Photos from the image-classification dataset "datasets" in the GitHub repository TongZhang-zt/rock_identification. Its 11 classes are: anhydrite rock, bauxite, bioclastic micrite, chamosite hematite oolite, chert, phosphatic sandstone, residual calcarenitic dolomite, sparry calcarenite, sparry crinoidal limestone, sparry oolitic limestone, sparry peloidal limestone.

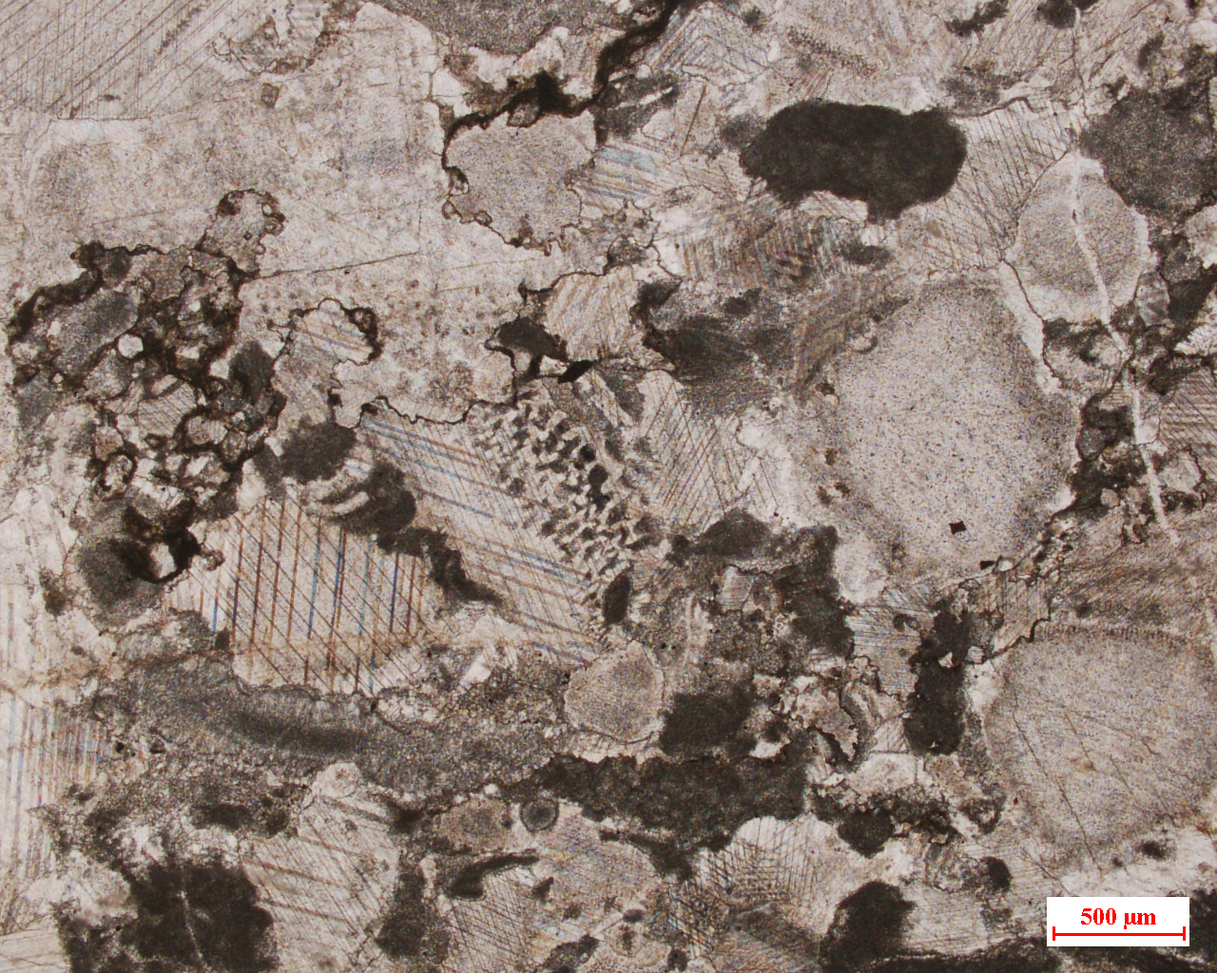
Label: sparry crinoidal limestone

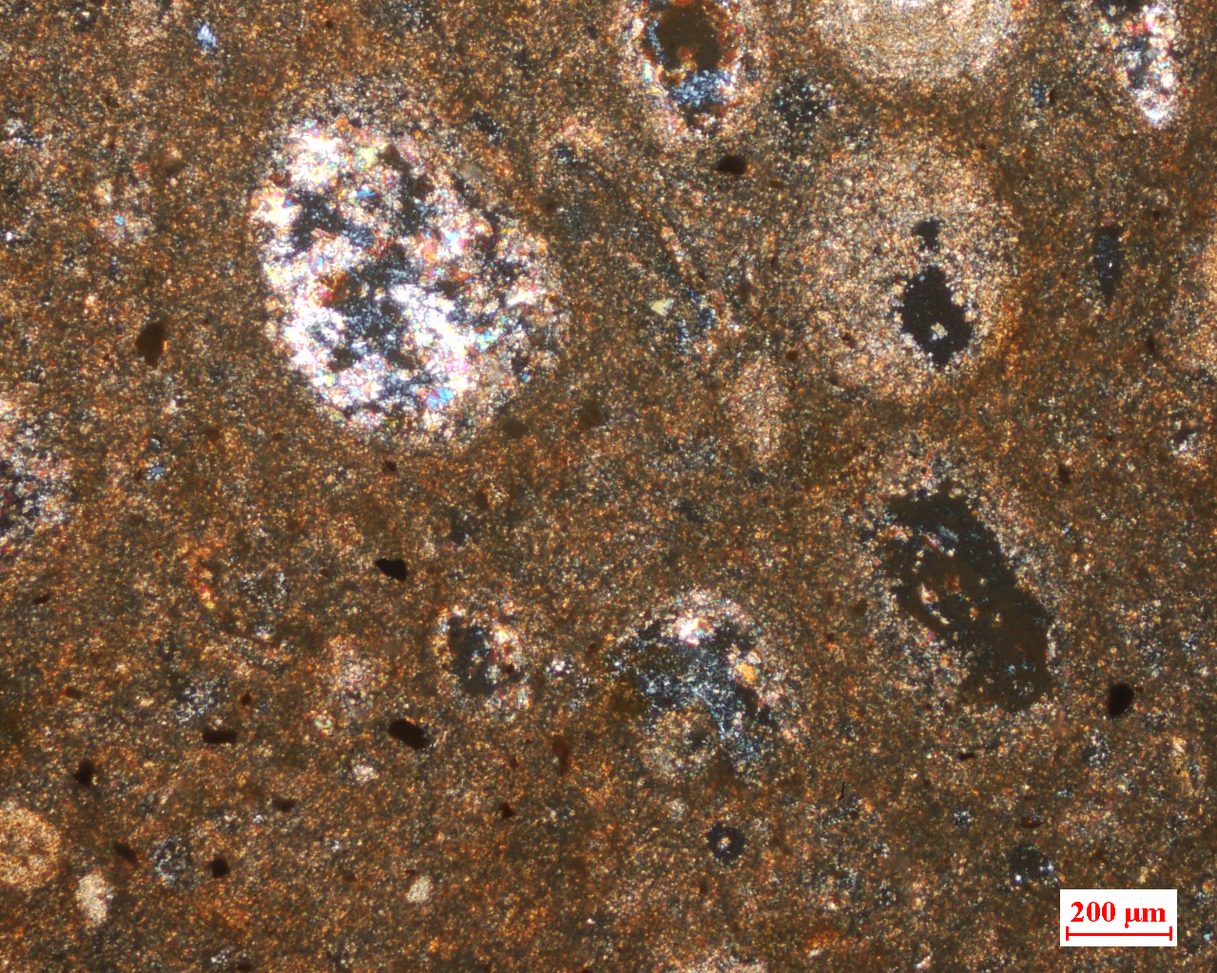
Label: bauxite

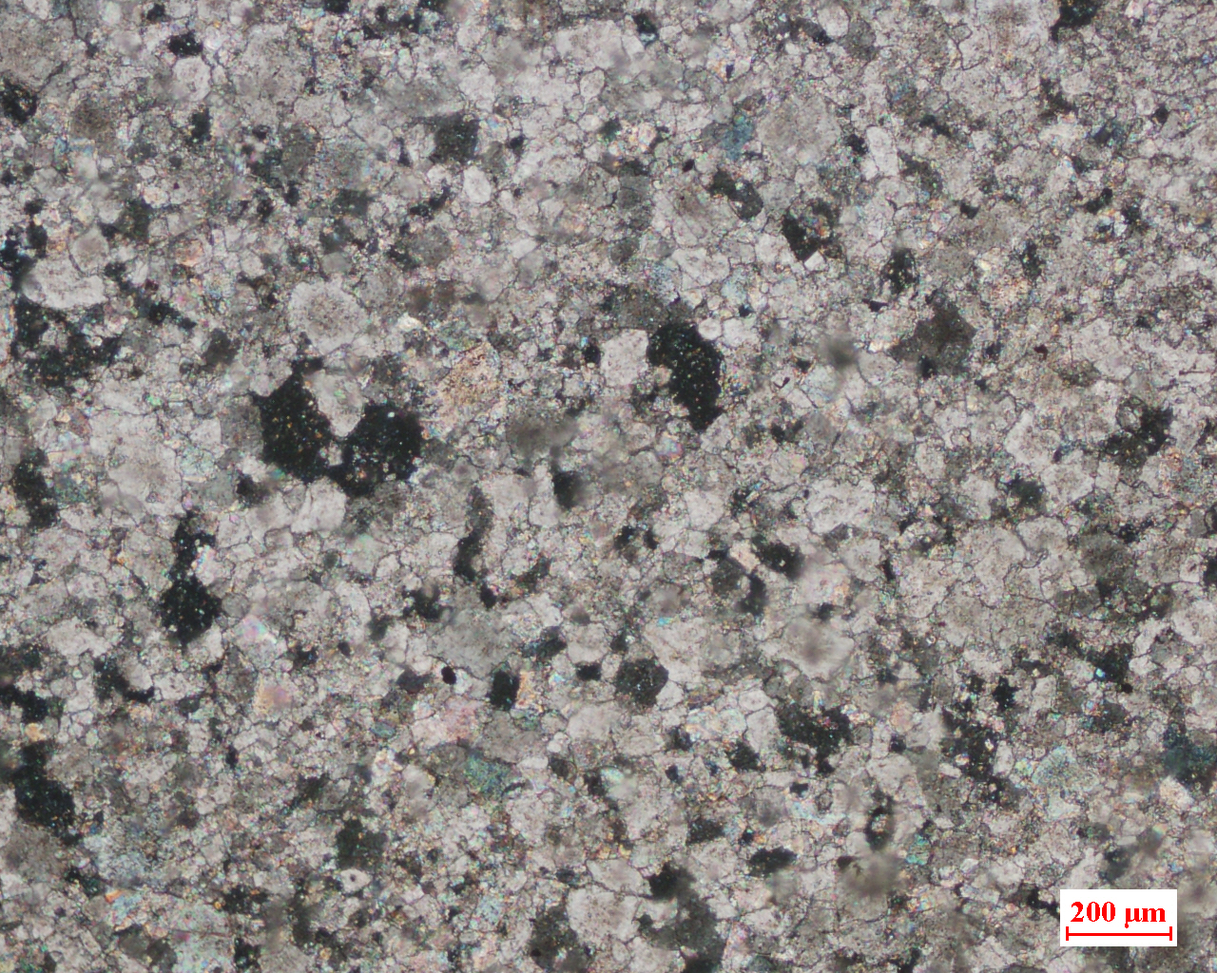
Label: residual calcarenitic dolomite

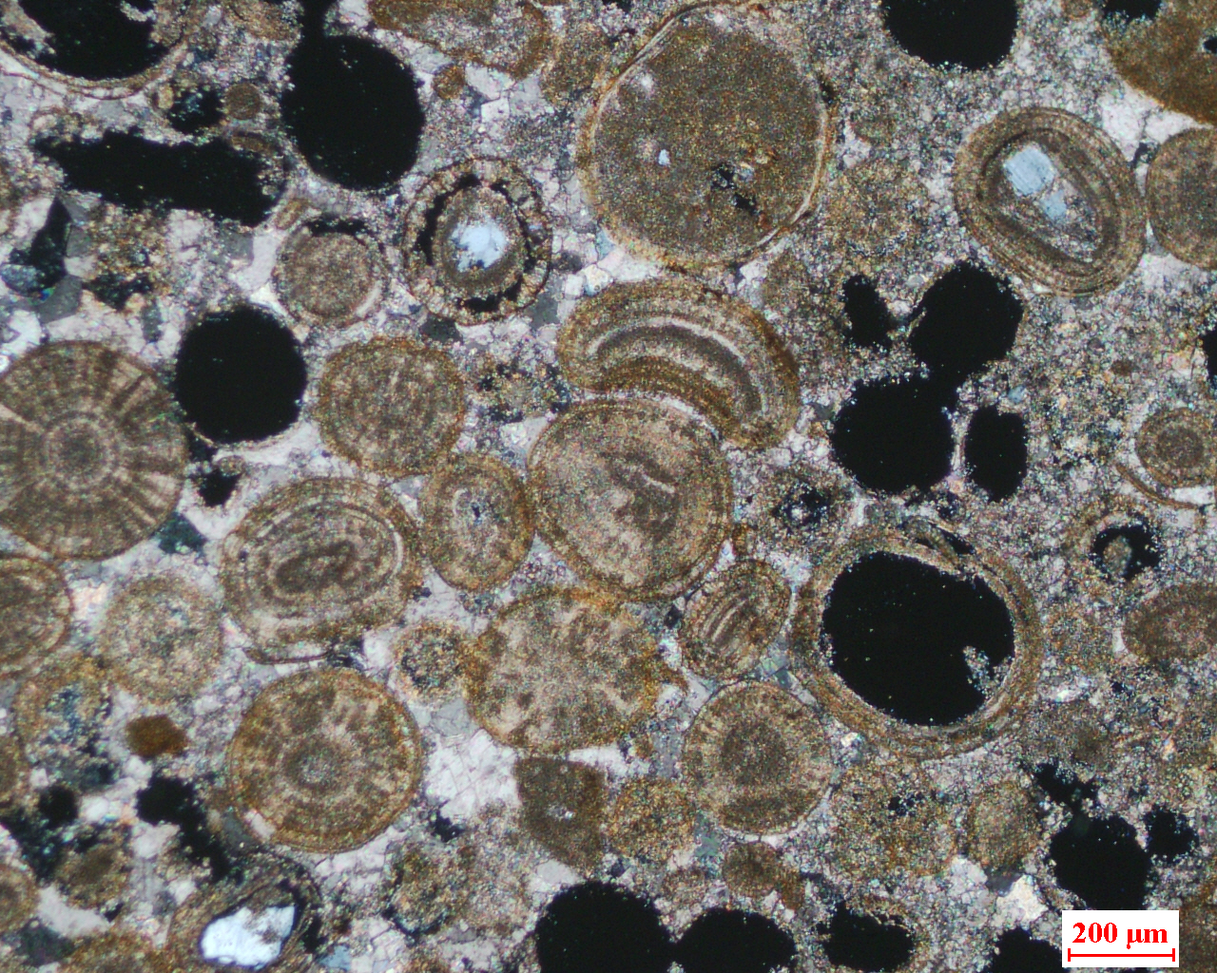
Label: sparry oolitic limestone

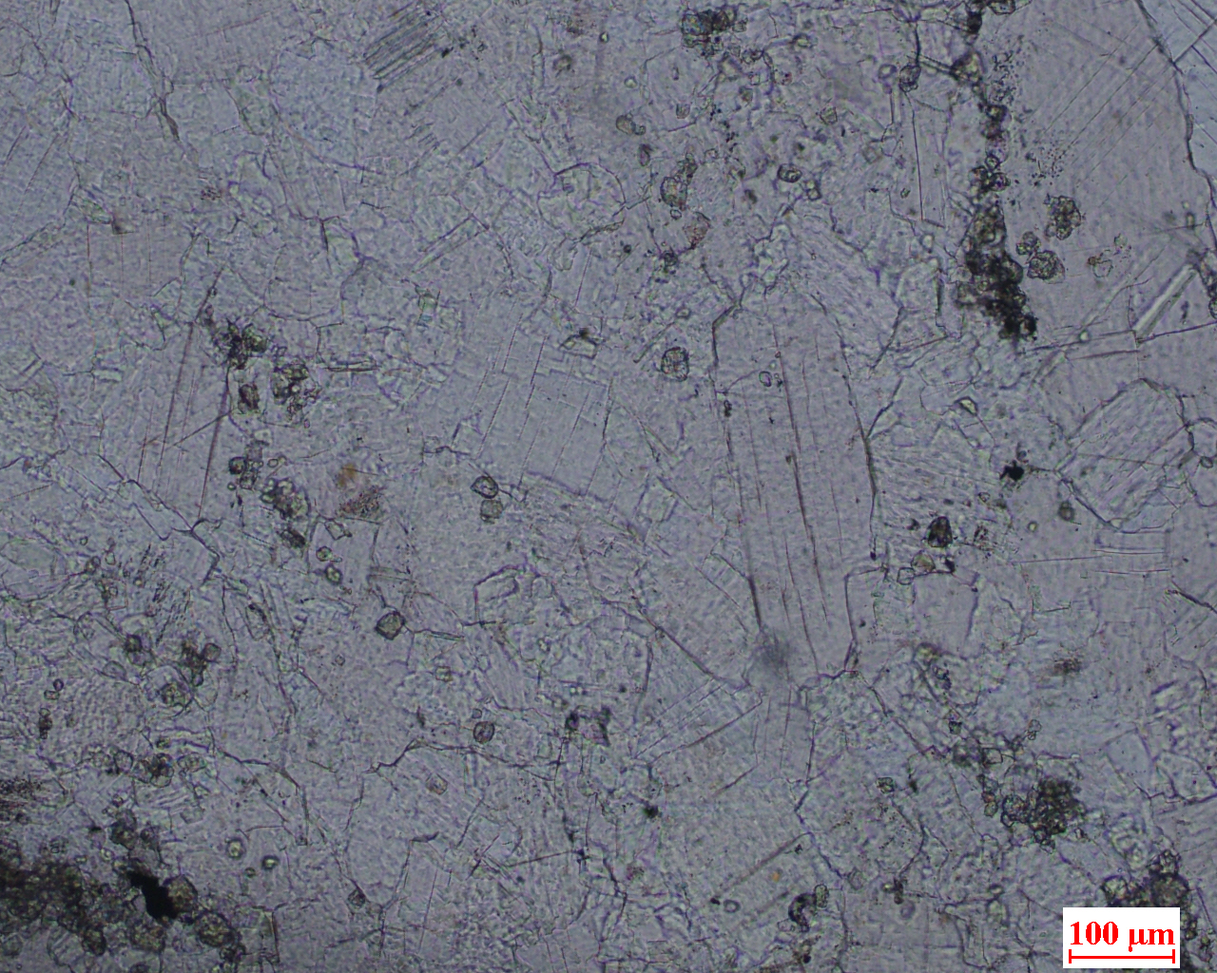
Label: anhydrite rock

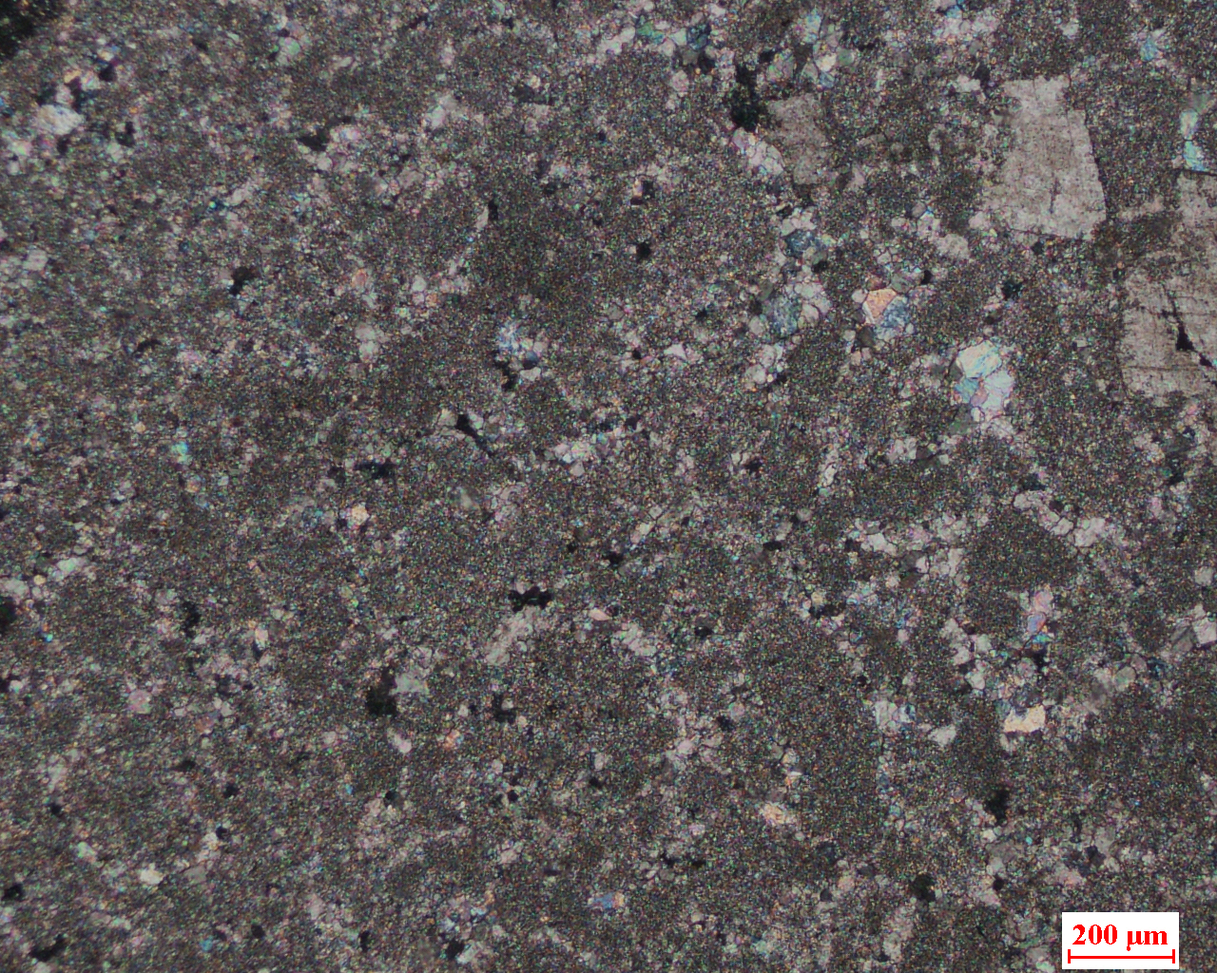
Label: sparry calcarenite
